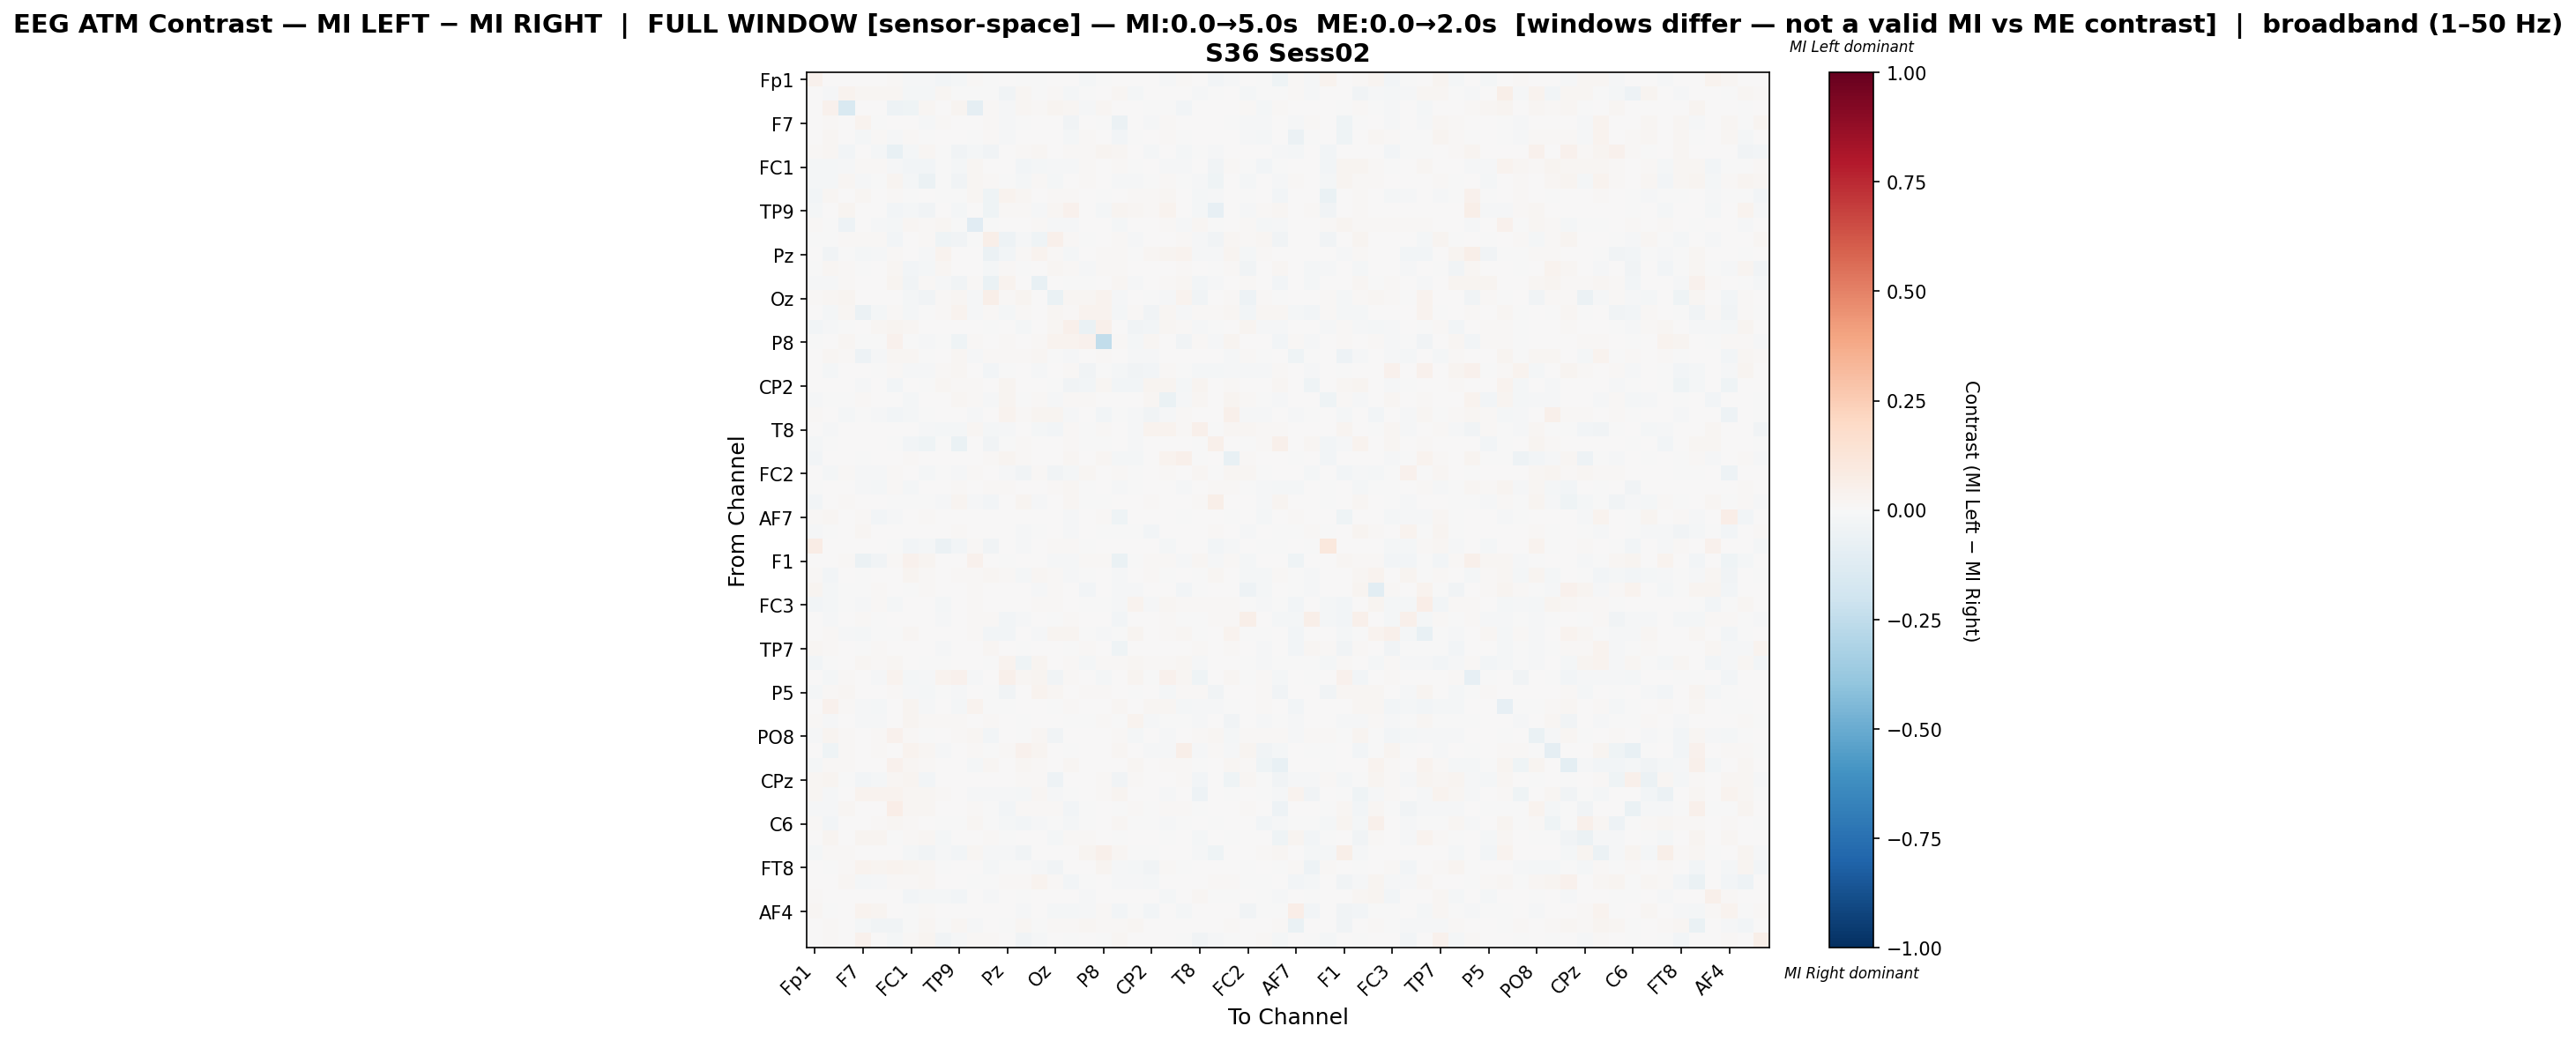

Data behind this chart, as committed beside it:
, Fp1, Fz, F3, F7, FT9, FC5, FC1, C3, T7, TP9, CP5, CP1, Pz, P7, O1, Oz, O2, P4, P8, TP10, CP6, CP2, Cz
Fp1, 0.04229, 0.0, 0.0, 0.0, 0.0, 0.01181, -0.01475, -0.01517, -0.02726, -0.02243, 0.008767, -0.006294, 0.006151, -0.0002116, -0.002815, 0.007424, 0.0, -0.01897, -0.001259, 0.0, 0.004744, 0.003252, -0.009622
Fz, 0.0, -0.009521, 0.03686, 0.0171, 0.01738, 0.02243, -0.01826, -0.01803, 0.02124, -0.002734, -0.005437, -0.00635, -0.0348, 0.01867, -0.005374, 0.0138, -0.01686, -0.007482, 0.005626, 0.01652, -0.01599, 0.002431, 0.0003463
F3, 0.0, 0.04417, -0.1508, 0.003272, 0.005799, -0.04915, -0.04185, 0.02325, 0.003616, 0.02353, -0.09017, 0.01307, -0.0119, 0.01791, 0.009644, 0.03057, 0.01972, -0.009348, 0.01894, 0.006529, 0.004933, -0.003094, -0.003416
F7, 0.0, 0.01353, 0.002021, 0.03293, -0.005625, 0.001628, 0.007522, -0.009687, 0.01218, 0.0, 0.0, 0.01027, -0.01374, -0.002683, 0.0, 0.0, -0.03617, 0.0, -0.001177, -0.06074, 0.0, -0.008768, 0.01263
FT9, 0.0, 0.0171, 0.005765, -0.01744, 0.01126, -0.01196, 0.011, -0.004442, 0.002885, 0.0, -0.007314, 0.01105, -0.01236, 0.001548, 0.005138, 0.0, -0.01828, 0.0137, 0.0, -0.03022, -0.0006919, 0.0, 0.007908
FC5, 0.009665, 0.01758, -0.02723, 0.001526, -0.01624, -0.07425, -0.02075, 0.01927, -0.004884, -0.03352, -0.02295, -0.03765, 0.00671, 0.01124, 0.02258, 0.0009609, 0.009948, 0.01317, 0.02894, 0.01577, 0.004481, -0.02286, 0.002287
FC1, -0.01575, -0.0162, -0.01347, 0.007981, 0.009383, -0.01307, -0.02553, -0.02848, -0.00707, -0.01864, 0.0215, 0.002001, 0.00526, -0.02948, -0.01993, -0.01054, -0.01234, 0.01082, 0.0009782, 0.01365, -0.006678, 0.0038, -0.01365
C3, -0.01563, -0.01571, 0.02084, -0.01225, -0.003225, 0.02582, -0.02288, -0.0592, -0.0004435, -0.03384, 0.01928, 0.0115, -0.00733, -0.01741, 0.008506, -0.0226, 0.003303, 0.008108, 0.001592, -0.008243, -0.009443, -0.001663, 0.01051
T7, -0.02638, 0.0226, 0.003359, 0.01649, 0.003283, 0.01294, -0.00657, 5.1348117180225264e-05, -0.002717, -0.005118, 0.02278, -0.04345, 0.03703, 0.02107, 0.007077, 0.008246, 0.007864, 0.002283, -0.0005383, 0.001222, 0.01084, 0.01545, 0.02006
TP9, -0.02177, 0.002594, 0.02539, 0.0, 0.0, -0.02566, -0.0197, -0.03563, 0.0005351, -0.02084, 0.001963, -0.04133, 0.01323, 0.01392, -0.01143, 0.02052, 0.04168, 0.002991, -0.01722, 0.028, 0.02176, 0.008779, 0.03715
CP5, 0.008336, -0.006206, -0.04902, 0.0, -0.00882, -0.01752, 0.01878, 0.01047, 0.0165, -0.00122, -0.1164, -0.005758, 0.001605, 0.0, 0.01281, -0.0098, -0.0147, 0.002593, 0.006219, -0.01711, 0.00344, 0.006285, 0.01081
CP1, -0.006557, -0.003895, 0.01391, 0.01512, 0.01309, -0.02827, 0.007069, 0.01434, -0.04358, -0.03858, -0.004652, 0.05813, -0.04788, -0.01014, -0.04077, 0.05456, 0.01406, -0.003104, 0.003463, 0.01382, -0.01487, 0.004872, 0.003063
Pz, 0.005913, -0.0355, -2.400230520917604e-05, -0.02086, -0.01387, 0.01269, 0.006191, -0.01263, 0.0336, 0.003952, 0.005969, -0.0588, -0.02681, 0.01046, 0.03713, 0.008824, -0.02154, 0.004035, 0.01154, 0.008319, -0.004713, 0.02056, 0.02859
P7, -0.00196, 0.01803, 0.01454, -0.003757, 0.001646, 0.01573, -0.03027, -0.02283, 0.01604, 0.007612, 0.0, -0.01634, 0.01439, -0.006266, 0.007007, 0.02205, 0.01273, -0.01435, 0.01269, 0.0129, 0.004665, 0.001441, 0.0008712
O1, -0.009918, -0.01231, 0.008065, 0.0, 0.005495, 0.02911, -0.03505, 0.007922, -0.01158, -0.03333, 0.01268, -0.06991, 0.0324, 0.0001909, -0.07671, 0.002533, -0.006666, -0.001142, 0.007344, 0.0182, -0.01139, 0.003069, 0.009667
Oz, 0.009327, 0.01657, 0.03118, 0.0, 0.0, 0.001688, -0.01631, -0.03827, 0.009682, 0.01972, -0.01082, 0.05711, 0.01075, 0.02563, 0.003492, -0.06441, 0.02274, 0.01928, 0.03242, -0.01489, 0.007231, -0.004376, -0.01063
O2, 0.0, -0.01913, 0.01832, -0.05983, -0.0234, 0.01386, -0.01606, -0.001392, 0.008043, 0.03591, -0.01459, 0.01272, -0.02271, 0.01246, 0.002446, 0.02054, 0.01324, 0.03832, 0.03229, -0.02315, 0.01087, -0.03293, 0.02201
P4, -0.03047, -0.009049, -0.006171, 0.0, 0.0203, 0.02382, 0.01835, 0.007539, 4.970681410882555e-05, 0.001895, 0.006889, -0.00694, 0.005474, -0.02239, 0.006251, 0.02159, 0.04893, -0.06689, 0.04744, 0.0, -0.03468, -0.02942, 0.01769
P8, -0.00282, 0.007209, 0.02, -0.007655, -0.000235, 0.04613, -0.001153, -0.0104, -0.00188, -0.04229, 0.00847, 0.003514, 0.009369, 0.006184, 0.007921, 0.03271, 0.03188, 0.04235, -0.2476, 0.01448, -0.01723, 0.02208, 0.004707
TP10, 0.0, 0.01685, 0.01118, -0.05327, -0.01307, 0.01794, 0.018, -0.00606, 0.0009003, 0.01923, -0.00896, 0.01047, 0.01003, 0.01246, 0.01627, -0.004424, -0.009133, 0.0, 0.01156, 0.003639, -0.009031, -0.01353, 0.0
CP6, 0.004864, -0.02126, 0.006981, 0.0, -0.001309, 0.009153, -0.01076, -0.0144, 0.01326, 0.01602, 0.004838, -0.02498, -0.006111, 0.006271, -0.008976, 0.006863, 0.013, -0.03495, -0.007632, -0.01774, -0.03721, -0.02802, 0.01138
CP2, 0.004481, 0.006782, 0.001621, -0.01533, 0.0, -0.02363, 0.006965, -0.001789, 0.01906, 0.009148, 0.009148, 0.004116, 0.02994, 0.002147, 0.003827, -0.002929, -0.03204, -0.02371, 0.02324, -0.02409, -0.02464, 0.02871, 0.02639
Cz, -0.01514, -0.001434, -0.001979, 0.01447, 0.007009, 0.003282, -0.02242, 0.00711, 0.001474, 0.02111, 0.01065, -0.01435, 0.02729, -0.002511, 0.00908, -0.01133, 0.01553, 0.01048, 0.00443, 0.0, 0.001225, 0.01569, -0.06818
C4, 0.008625, 0.0, -0.01924, -0.001673, -0.008216, -0.02496, -0.02054, -0.006725, 0.001957, 0.002379, -0.01014, 0.005783, 0.03822, 0.009527, 0.02492, 0.024, -0.01043, 0.004122, -0.02395, -0.0004921, -0.01282, -0.03145, -0.01415
T8, 0.005276, -0.01402, 0.006004, 0.007277, 0.0, 0.0007689, 0.006497, -0.0138, -0.02148, -0.02044, 0.02192, -0.01838, -0.01262, 0.004889, -0.01841, -0.03016, 0.01128, -0.005913, 0.0141, 0.0, -0.01118, 0.03137, 0.03264
FT10, -0.01905, -0.003812, 0.005767, 0.0, 0.0, -0.006975, -0.02868, -0.04039, -0.006079, -0.06664, 0.001635, -0.03505, -0.005982, 0.007954, 0.002678, 0.004399, 0.008239, -0.001419, -0.00459, 0.0, -0.01043, 0.005438, 0.004436
FC6, -0.02612, 0.004405, 0.003415, -0.00564, 0.0, 0.00517, 0.0119, 0.0006777, 0.004433, 0.004405, 0.003153, 0.01154, 0.02805, 0.007929, 0.003592, 0.006912, 0.01918, 0.0, 0.02155, -0.01636, -0.01635, 0.006389, 0.03144
FC2, 0.0, -0.02063, 0.01214, -0.01188, -0.009184, 0.01077, 0.001696, -0.02131, -0.002151, -0.01201, 0.01142, 0.005867, -0.01416, -0.03707, 0.01101, -0.03421, -0.0216, 0.01862, 0.0, 0.008253, -0.006008, 0.006249, 0.01303
F4, -0.002916, 0.003762, 0.007797, -0.01381, -0.01618, 0.01319, -0.01892, 0.003237, 0.001879, 0.01125, 0.006488, 0.01478, 0.009979, 0.006152, 0.005626, 0.009527, 0.01658, -0.006995, 0.001839, -0.008448, -0.004776, 0.002377, 0.004685
F8, -0.02416, 0.0009958, 0.01362, 0.0, 0.0, -0.001097, -0.0005027, -0.006038, -0.01245, 0.02348, -0.008618, -0.02784, 0.007542, 0.02423, -0.0109, 0.002372, 0.01632, -0.00474, -0.007469, 0.0, 0.007773, 0.0147, 0.005774
AF7, 0.01016, 0.01582, 0.0, 0.01125, -0.02423, -0.01119, 0.0, 0.009006, 0.0, 0.0, 0.0, 0.003194, 0.0, 0.0, 0.0, 0.0, -0.01064, 0.0, 0.01292, -0.04269, 0.0, 0.0, 0.004936
AF3, -0.01068, -0.006515, 0.00164, 0.02, 0.0001719, 0.0, 0.005261, 0.0, 0.002894, 0.008925, 0.0, 0.005028, 0.007106, -0.01383, -0.006186, 0.001796, -0.01505, 0.0, -0.004181, -0.003193, -0.005677, -0.02553, 0.005403
AFz, 0.0757, 0.0, 0.001712, 0.003941, 0.0, -0.006933, -0.02515, -0.02132, -0.06197, -0.02955, 0.01218, -0.0337, 0.0, -0.01064, 0.001075, 0.009674, 0.01514, -0.00468, 0.003583, 0.0, 0.007793, 0.0, -0.01774
F1, 0.003337, 0.00402, 0.009526, -0.05618, -0.03757, 0.01416, 0.04343, 0.02856, 0.0, 0.0, 0.04578, 0.003413, -0.001322, 0.003922, 0.004171, -0.01141, -0.01466, 0.009329, 0.01176, -0.06367, -0.0009656, 0.01289, 0.01119
F5, 0.009259, -0.02983, 0.006509, -0.00578, 0.003569, 0.0, 0.02682, 0.009595, 0.005794, 0.007856, 0.009652, 0.01566, 0.007977, -0.0175, 0.01667, 0.00881, -0.01535, -0.007784, 0.0, -0.01406, 0.003684, 0.01363, -0.00665
FT7, 0.02804, -0.01805, -0.001875, -0.003202, 0.01531, 0.0, -0.002502, 0.01092, 0.0, 6.629101756711965e-05, 0.01213, 0.001108, 0.0, 0.003116, -0.008278, 0.01131, 0.002453, -0.02819, 0.005834, -0.0107, -0.008952, 0.003835, 0.0
FC3, -0.02709, -0.01778, -0.005204, -0.01422, 0.01328, -0.01762, 0.003182, 0.0, -0.02072, 0.002195, 0.01278, 0.0, 0.004036, 0.0, 0.008214, 0.01225, 0.002761, -0.006573, -0.003469, -0.01522, 0.03682, -0.008673, 0.01841
C1, 0.002203, -0.009679, 0.0, 0.0137, -0.003813, 0.001597, 0.0, 0.0, -0.01055, 0.006593, 0.01397, 0.01015, -0.02567, -0.01509, 0.0, -0.0008749, 0.009478, 0.0, 0.0, -0.02558, 0.0002952, 0.003107, 0.01391
C5, 0.0001684, 0.0145, -0.01215, -0.01781, -0.00652, -0.006647, 0.0169, 0.0, 0.0, 0.0, 0.007832, -0.02826, -0.02839, 0.005964, -0.01099, 0.02367, 0.0266, -0.00769, -0.01475, -0.00463, 0.03092, 0.0, 0.008928
TP7, 0.01979, 0.01331, 0.0007821, -0.0002648, 0.01394, 0.0, 0.0, 0.00752, -0.01256, 0.0, 0.0, 0.01795, 0.0, -0.007264, 0.0, 0.003976, -0.0006443, 0.008423, 0.004933, -0.0449, 0.0, 0.002767, 0.007099
CP3, -0.02892, -0.003894, 0.0, 0.01628, 0.01497, 0.02283, 0.0, -0.002006, -0.005923, 0.006194, 0.0005309, -0.00514, 0.03654, -0.04051, 0.02938, 0.006613, 0.008229, -0.02044, 0.0154, 0.01362, 0.02336, 0.01088, 0.01437
P1, 0.0, -0.0199, 0.01086, 0.002022, -0.0105, 0.03214, -0.01789, -0.009269, 0.03728, 0.03987, -0.01334, 0.0001997, 0.05222, 0.0188, 0.02539, -0.0363, 0.009252, 0.0012, -0.01581, 0.0004682, 0.03115, -0.003999, 0.03918
P5, -0.02192, 0.009178, 0.02151, 0.0, 0.0, 0.01539, -0.01303, -0.02033, -0.002382, -0.01289, 0.0, -0.00776, -0.03436, 0.004675, 0.03385, 0.01645, 0.006716, 0.009529, 0.01053, 0.0, -0.00213, 0.006997, -0.02
PO7, 0.0, 0.04492, 0.01529, -0.01395, -0.01568, 0.005217, 0.02901, -0.009112, 0.002721, -0.0197, 0.03401, -0.006386, -0.005279, 0.0, 0.0, -0.001731, 0.01284, 0.0008308, 0.005115, 0.01813, 0.00653, 0.01954, 0.02095
PO4, 0.008935, -0.00871, 0.0, -0.009756, -0.01043, 0.006484, 0.02665, 0.01559, 0.01297, 0.01202, 0.00689, 0.01289, 0.004292, -0.002215, 0.006524, 0.0, -0.005625, -0.000998, 0.01347, -0.002938, 0.0322, -0.01391, -0.00493
PO8, -0.008713, 0.02562, 0.0122, 0.00105, 0.01029, 0.04204, 0.01147, -0.001482, 0.003409, 0.01011, 0.01752, -0.02491, 0.007715, -0.00152, 0.01579, -0.03252, 0.00423, 0.0, 0.0, 0.01075, -0.01771, 0.0008564, -0.008038
P6, 0.001224, -0.04069, 0.01104, 0.001858, 0.0108, 0.003842, 0.03225, 0.02057, -0.01412, 0.0, 0.01297, -0.0002259, 0.01006, 0.04298, 0.02872, 0.006623, -0.00339, 0.0, 0.0, 0.01914, 0.0, -0.01015, -0.01003
P2, -0.01763, 0.01453, 0.01239, 0.006701, 0.00708, 0.04545, 0.02326, 0.01472, 0.004299, 0.0, -0.01907, 0.02257, 0.002895, 0.01694, 0.009293, 0.005328, 0.0158, 0.007523, 0.004362, 0.0, 0.01953, 0.0, 0.008469
CPz, 0.0234, 0.02558, -0.004122, -0.02594, -0.01843, 0.02197, 0.02618, -0.02449, 0.007128, 0.0, 0.003662, 0.004696, 0.0, 0.00805, 0.01224, -0.04754, 0.0, 0.004656, 0.01527, -0.03255, 0.00914, 0.0, 0.0
CP4, 0.01574, -0.01152, 0.001749, 0.03527, 0.03252, 0.03398, 0.01674, 0.0233, 0.009556, 0.0, -0.009981, -0.009551, -0.01226, -0.01849, 0.01773, -0.01206, -0.0001371, 0.0, 0.01012, 0.03113, 0.001187, 0.0, -0.00896
TP8, -0.01242, -0.01015, 0.02104, 0.002444, 0.004452, 0.06966, 0.01711, 0.01657, 0.001135, 8.729812309035356e-05, 0.01524, -0.0009645, -0.02951, 0.008137, 0.01309, 0.009982, -0.02945, -0.004229, 0.0, -0.002754, 0.007857, -0.005733, 0.01554
C6, 0.009013, -0.02912, 0.0, 0.0, 0.01208, 0.01723, 0.01229, 0.00503, -0.003027, -0.003517, 0.01991, -0.007362, -0.01798, -0.02986, -0.01071, -0.004437, -0.01821, -0.002208, 0.003844, 0.01735, -0.00589, -0.005072, -0.01317
C2, 0.0, 0.02891, 0.001963, 0.02626, 0.02356, -0.0001196, 0.01276, 0.01898, -0.01565, 0.001863, 0.006443, 0.01151, -0.0028, 0.001963, 0.006216, -0.01661, 0.01395, 0.01071, 0.004008, -0.0001765, 0.0009624, 0.002208, -0.004834
FC4, -0.02218, 0.01095, 0.008375, 0.0, 0.0, 0.006311, -0.01566, -0.03708, -0.009243, -0.02707, 0.01881, -0.007923, -0.01505, -0.03236, 0.0, 0.0001214, 0.006676, 0.02638, 0.05146, 0.02232, -0.005414, -0.004886, 0.0
FT8, 0.0, -0.007768, 0.009084, 0.03528, 0.03095, 0.03242, 0.02732, 0.02025, -0.001889, 0.0, 0.004681, -0.02279, -0.001187, -0.001232, -0.008955, -0.03215, 0.004189, 0.004532, 0.02818, -0.008183, -0.01856, -0.0353, 0.01124
F6, 0.0, 0.002837, 0.01951, -0.0198, -0.01088, 0.009002, 0.01557, 0.01691, 0.003674, 0.0, -0.0004367, -0.00177, 0.01362, 0.01356, 0.03226, 0.01021, -0.02514, -0.006111, 0.005337, -0.007877, -0.01192, -0.01764, 0.002465
AF8, 0.01289, 0.0, 0.0, 0.0, 0.0, 0.001821, -0.02557, -0.02193, -0.01904, -0.02646, 0.006744, -0.012, 0.006204, -0.002391, 0.007688, 0.005732, 0.007756, -0.007972, 0.001118, 0.0, 0.005875, 0.003979, -0.01789
AF4, 0.02135, -0.001932, 0.0, 0.03379, 0.03058, 0.0, -0.004133, 0.01346, 9.438061832379649e-05, 0.0, 0.0, 0.003171, 0.0, -0.009299, 0.0, -0.01638, -0.02325, -0.01084, 0.009545, -0.02564, -0.004347, -0.0241, 0.002953
F2, 0.0, 0.01456, 0.002845, -0.01704, -0.03145, -0.03197, -0.007436, 0.02179, -0.00166, 0.0214, -0.008753, 0.0, -0.007281, 0.02143, -0.005658, 0.00914, 0.009707, 0.01614, 0.008764, 0.009713, 0.01614, 0.0, 0.002836
FCz, 0.0003412, 0.01305, 0.004606, 0.04308, 0.0004265, -0.02177, 0.01262, 0.02423, -0.03481, -0.01353, 0.009676, 0.01558, 0.0, -0.03474, -0.01118, 0.002815, -0.0003166, 0.0, -0.006167, 0.01612, 0.0, 0.004606, 0.003388
